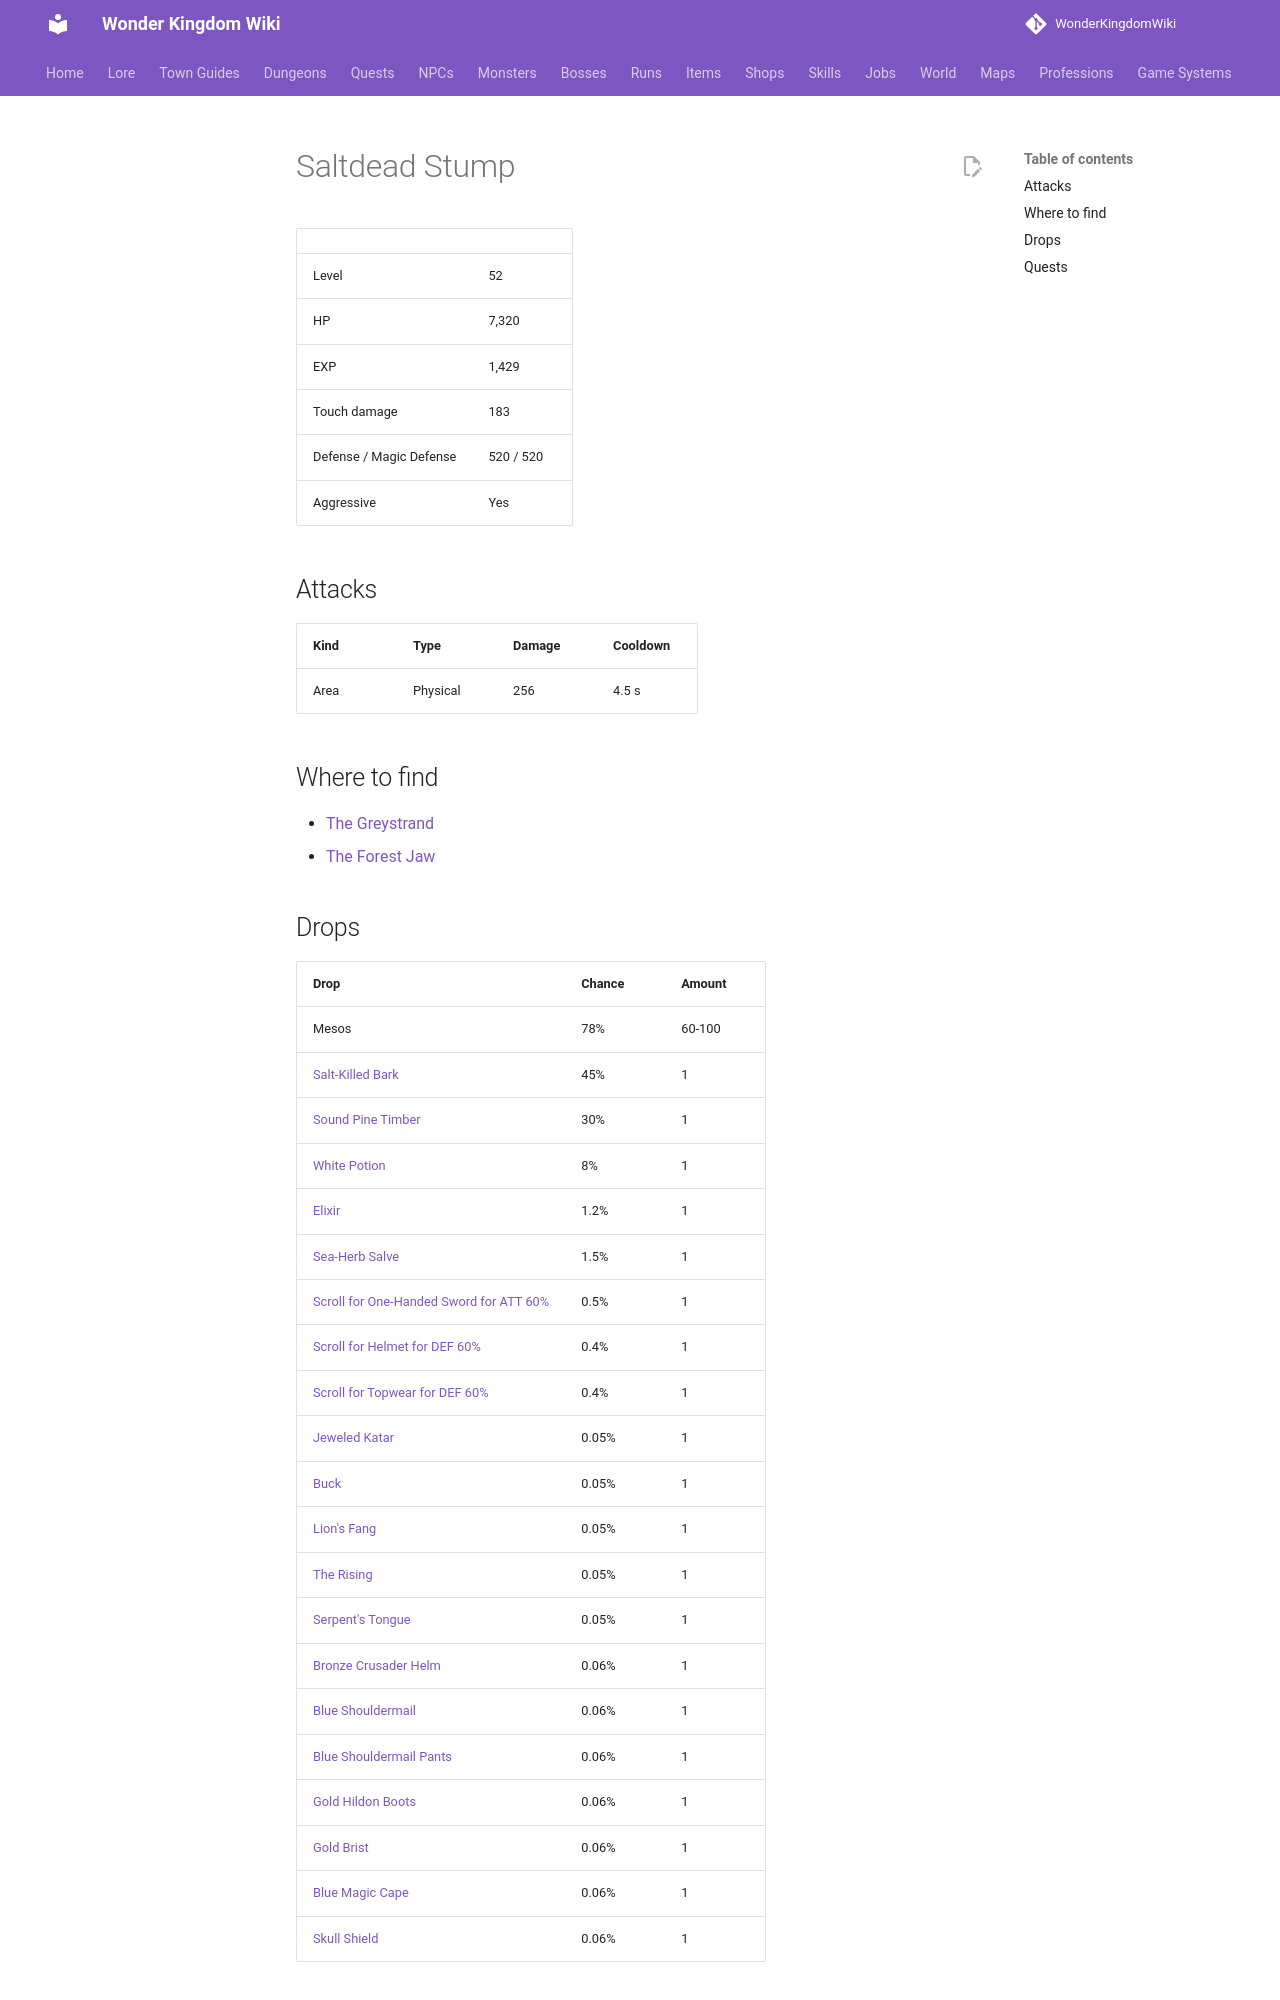

repository: alonohana627/WonderKingdomWiki · page: monsters/saltdead_stump/index.html · generator: mkdocs

<!-- Generated by tools/generate.py from GameLib. Do not edit: changes are overwritten. -->

# Saltdead Stump

|  |  |
|---|---|
| Level | 52 |
| HP | 7,320 |
| EXP | 1,429 |
| Touch damage | 183 |
| Defense / Magic Defense | 520 / 520 |
| Aggressive | Yes |

## Attacks

| Kind | Type | Damage | Cooldown |
|---|---|---|---|
| Area | Physical | 256 | 4.5 s |

## Where to find

- [The Greystrand](../maps/drowned_strand.md)
- [The Forest Jaw](../maps/forest_jaw.md)
